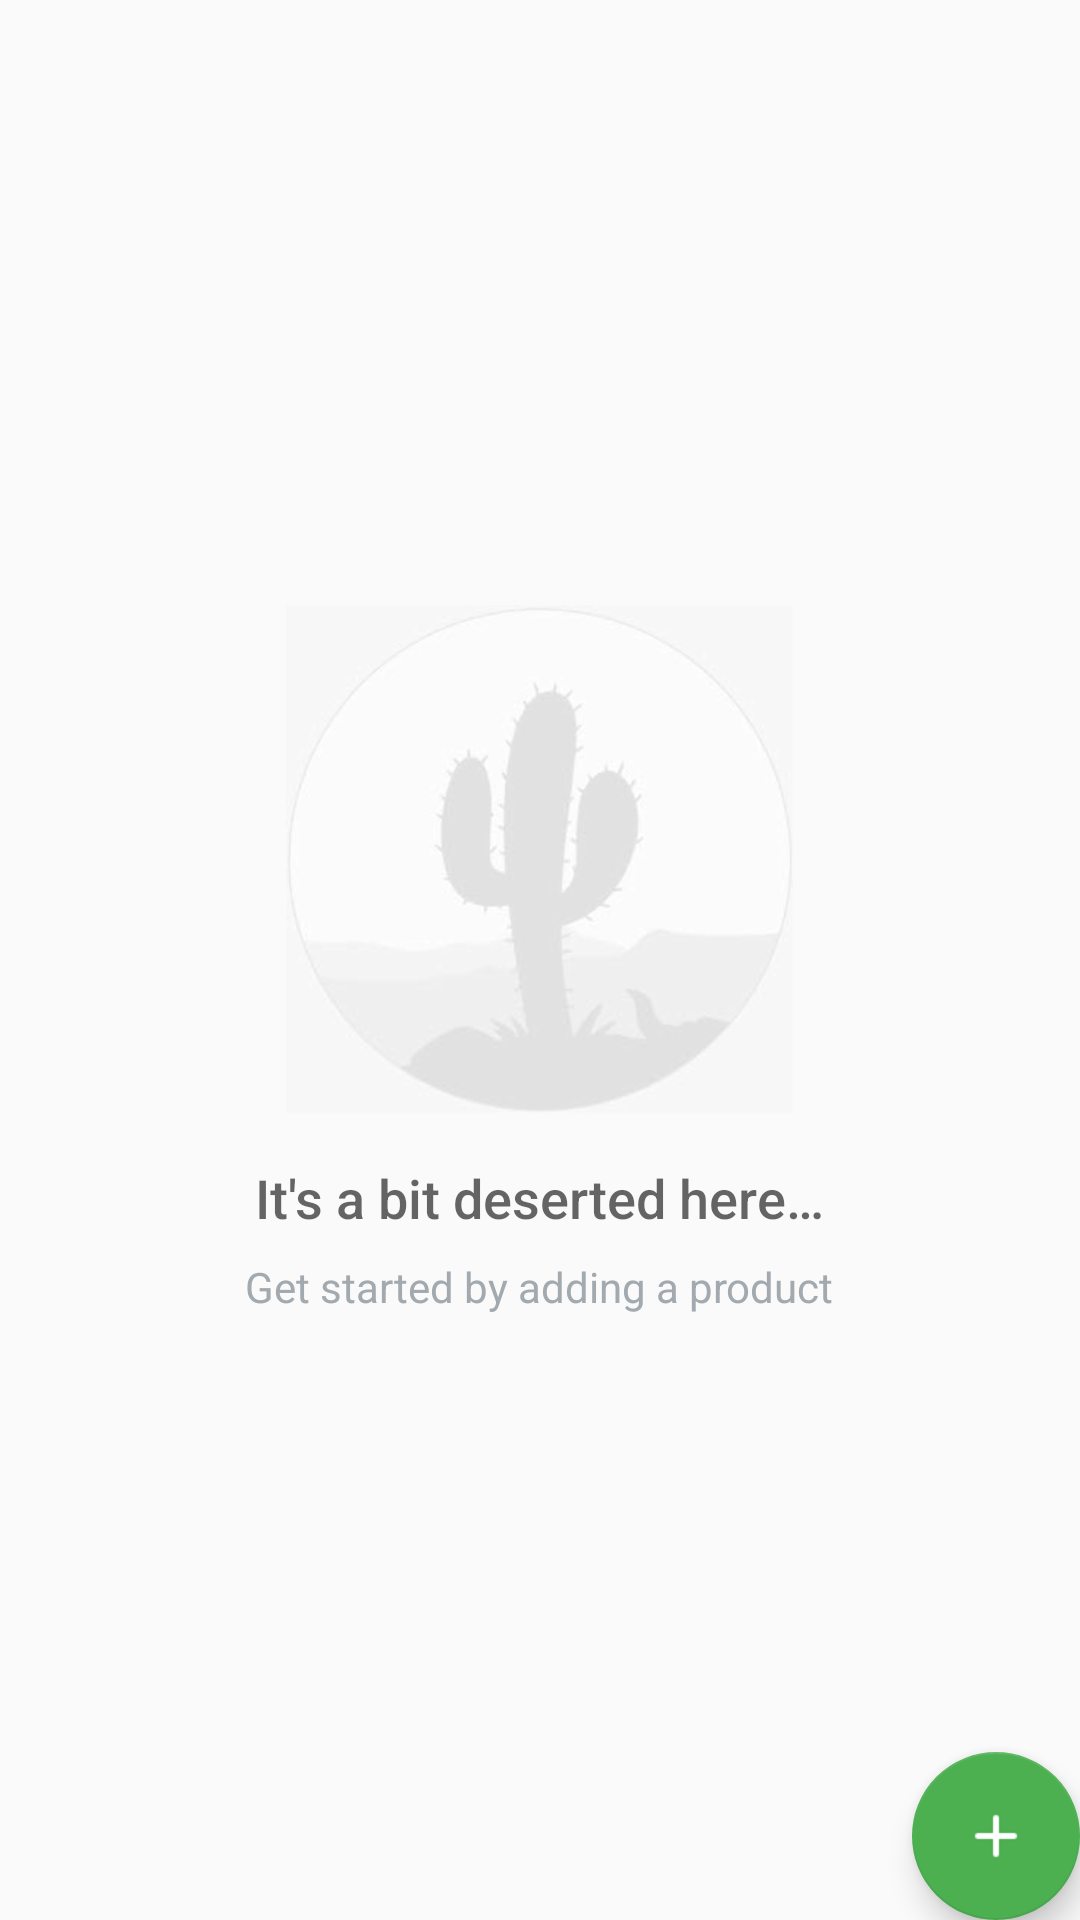

This screen was rendered from an Android layout file. Write that file and the resources it references.
<!-- AndroidManifest.xml: application theme AppTheme -->
<!-- res/layout/activity_catalog.xml -->
<?xml version="1.0" encoding="utf-8"?>
<RelativeLayout xmlns:android="http://schemas.android.com/apk/res/android"
    xmlns:tools="http://schemas.android.com/tools"
    android:layout_width="match_parent"
    android:layout_height="match_parent"
    tools:context=".CatalogActivity">

    <ListView
        android:id="@+id/list"
        android:layout_width="match_parent"
        android:layout_height="match_parent" />

    
    <RelativeLayout
        android:id="@+id/empty_view"
        android:layout_width="wrap_content"
        android:layout_height="wrap_content"
        android:layout_centerInParent="true">

        <ImageView
            android:id="@+id/empty_inventory_image"
            android:layout_width="wrap_content"
            android:layout_height="wrap_content"
            android:layout_centerHorizontal="true"
            android:src="@drawable/ic_empty_inventory"/>

        <TextView
            android:id="@+id/empty_title_text"
            android:layout_width="wrap_content"
            android:layout_height="wrap_content"
            android:layout_below="@+id/empty_inventory_image"
            android:layout_centerHorizontal="true"
            android:fontFamily="sans-serif-medium"
            android:paddingTop="16dp"
            android:text="@string/empty_view_title_text"
            android:textAppearance="?android:textAppearanceMedium"/>

        <TextView
            android:id="@+id/empty_subtitle_text"
            android:layout_width="wrap_content"
            android:layout_height="wrap_content"
            android:layout_below="@+id/empty_title_text"
            android:layout_centerHorizontal="true"
            android:fontFamily="sans-serif"
            android:paddingTop="8dp"
            android:text="@string/empty_view_subtitle_text"
            android:textAppearance="?android:textAppearanceSmall"
            android:textColor="@color/color_empty_subtitle_text" />
    </RelativeLayout>

    <android.support.design.widget.FloatingActionButton
        android:id="@+id/fab"
        android:layout_width="wrap_content"
        android:layout_height="wrap_content"
        android:layout_alignParentBottom="true"
        android:layout_alignParentRight="true"
        android:layout_margin="@dimen/fab_margin"
        android:src="@drawable/ic_add_product" />

</RelativeLayout>
<!-- resources referenced by this layout -->
<resources>
  <color name="color_empty_subtitle_text">#A2AAB0</color>
  <!-- drawable ic_add_product: png bitmap (drawable-hdpi, 311 bytes) -->
  <!-- drawable ic_empty_inventory: png bitmap (drawable-hdpi, 13309 bytes) -->
  <string name="empty_view_subtitle_text">Get started by adding a product</string>
  <string name="empty_view_title_text">It\'s a bit deserted here…</string>
  <style name="AppTheme" parent="Theme.AppCompat.Light.DarkActionBar">
          <item name="colorPrimary">@color/colorPrimary</item>
          <item name="colorPrimaryDark">@color/colorPrimaryDark</item>
          <item name="colorAccent">@color/colorAccent</item>
      </style>
  <color name="colorPrimary">#4CAF50</color>
  <color name="colorPrimaryDark">#388E3C</color>
  <color name="colorAccent">#4CAF50</color>
</resources>
